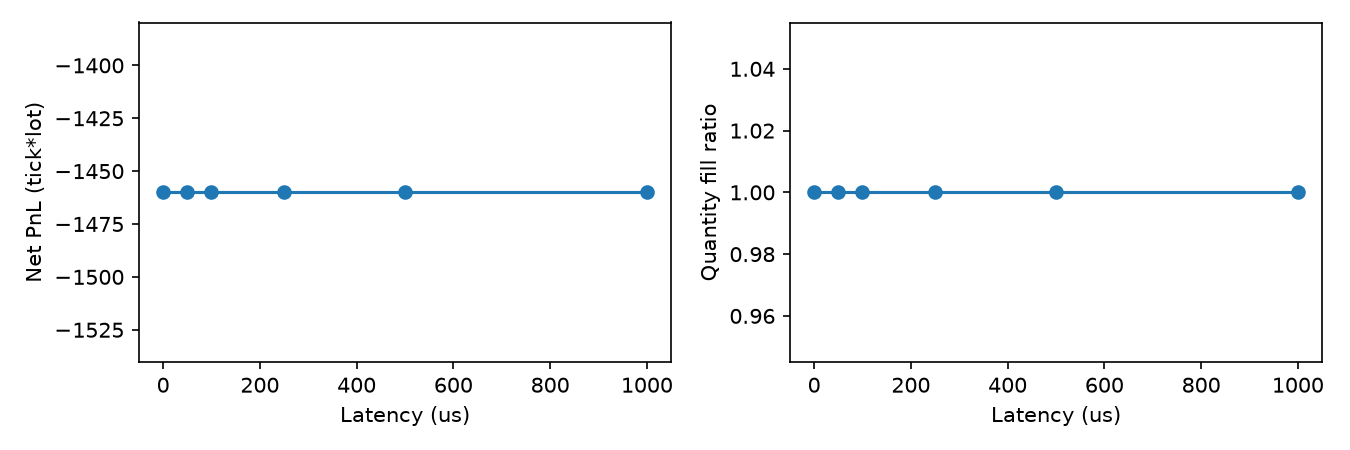

Data behind this chart, as committed beside it:
latency_us, size, entry_threshold, exit_threshold, levels, gross_pnl_atoms, net_pnl_atoms, fees_atoms, turnover_atoms, decision_slippage_atoms, arrival_slippage_atoms, gross_pnl_ticklots, net_pnl_ticklots, fees_ticklots, turnover_ticklots, decision_slippage_ticklots, arrival_slippage_ticklots, fill_ratio, fills, orders, rejections, maker_fraction, max_drawdown_ticklots, max_drawdown_fraction
0, 1, 0.35, 0.1, 5, -662000000, -1460041800, 798041800, 3990209000000, 662000000, 662000000, -662.0, -1460, 798, 3990209, 662.0, 662.0, 1.0, 399, 399, 0, 0.0, 1460, 0.00146
50, 1, 0.35, 0.1, 5, -662000000, -1460041800, 798041800, 3990209000000, 662000000, 662000000, -662.0, -1460, 798, 3990209, 662.0, 662.0, 1.0, 399, 399, 0, 0.0, 1460, 0.00146
100, 1, 0.35, 0.1, 5, -662000000, -1460041800, 798041800, 3990209000000, 662000000, 662000000, -662.0, -1460, 798, 3990209, 662.0, 662.0, 1.0, 399, 399, 0, 0.0, 1460, 0.00146
250, 1, 0.35, 0.1, 5, -662000000, -1460041800, 798041800, 3990209000000, 662000000, 662000000, -662.0, -1460, 798, 3990209, 662.0, 662.0, 1.0, 399, 399, 0, 0.0, 1460, 0.00146
500, 1, 0.35, 0.1, 5, -662000000, -1460041800, 798041800, 3990209000000, 662000000, 662000000, -662.0, -1460, 798, 3990209, 662.0, 662.0, 1.0, 399, 399, 0, 0.0, 1460, 0.00146
1000, 1, 0.35, 0.1, 5, -662000000, -1460041800, 798041800, 3990209000000, 662000000, 662000000, -662.0, -1460, 798, 3990209, 662.0, 662.0, 1.0, 399, 399, 0, 0.0, 1460, 0.00146
